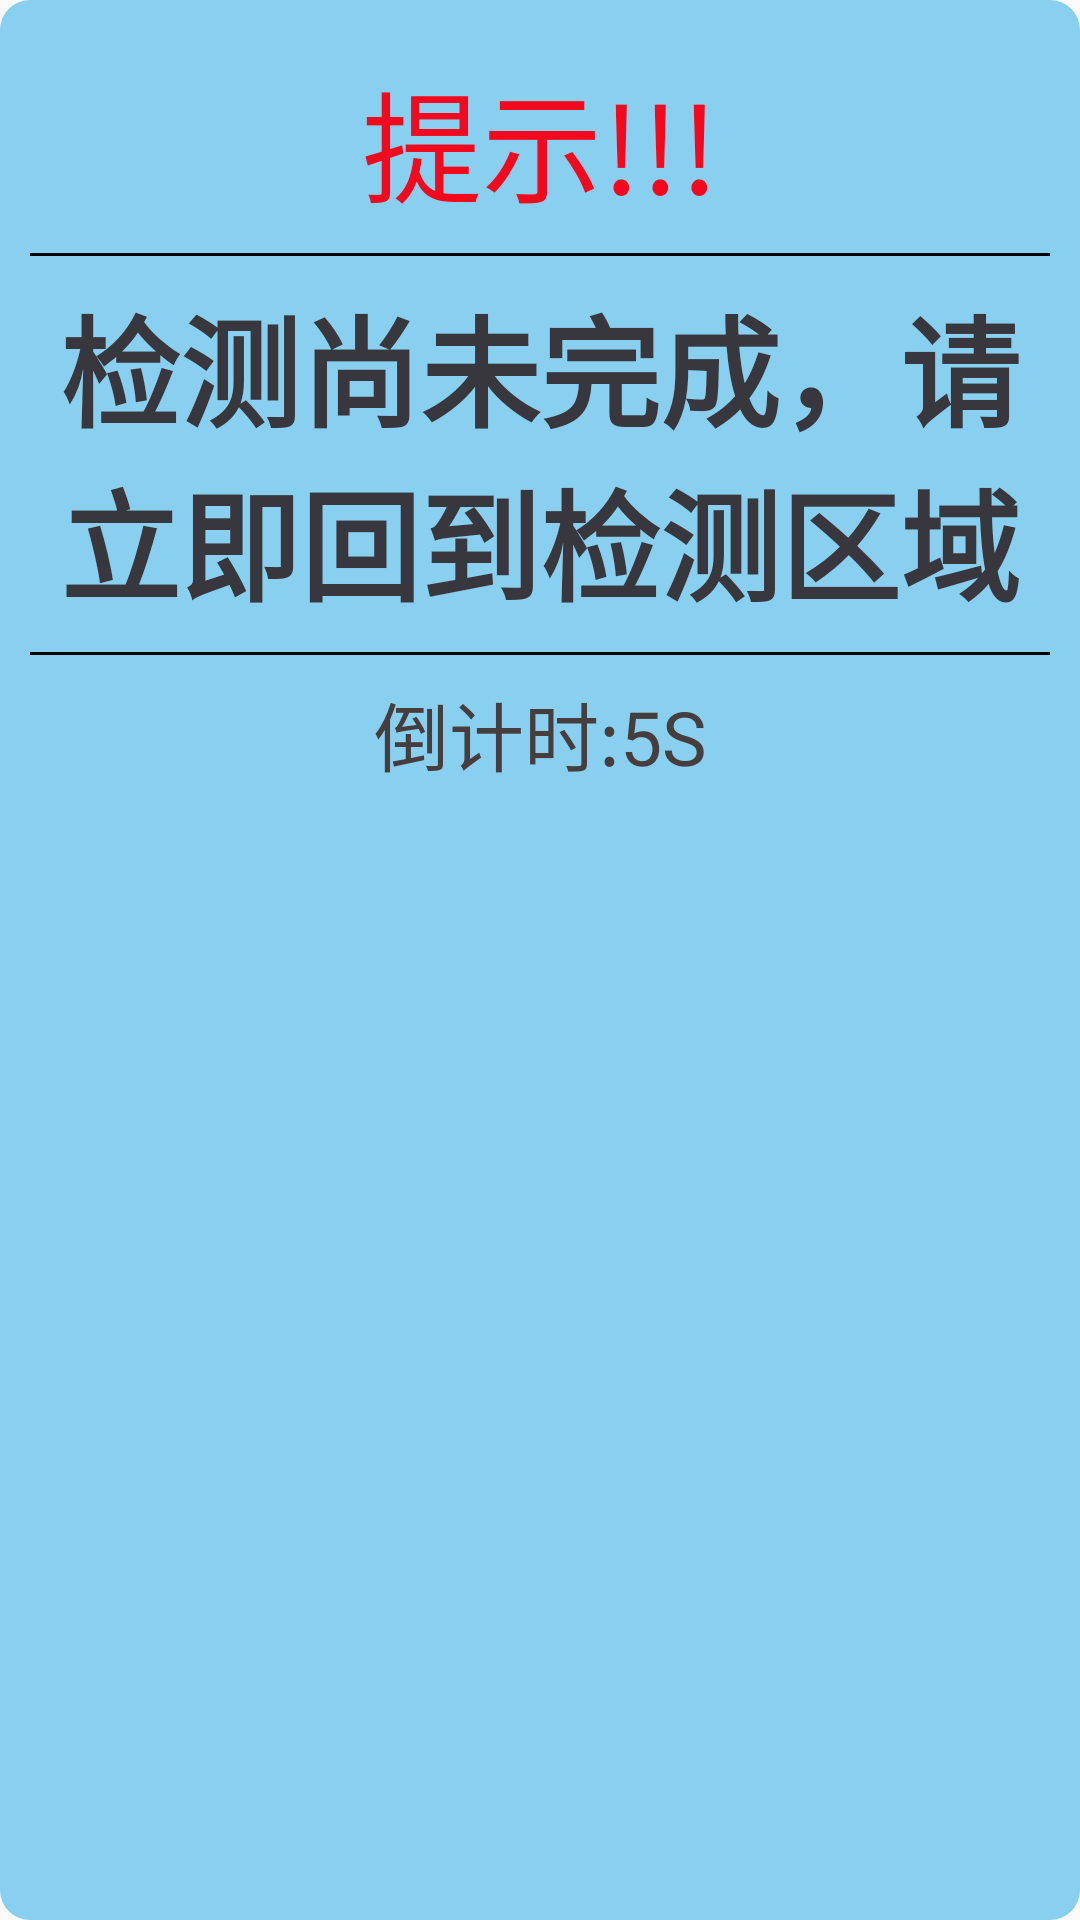

Produce the Android XML layout that renders to this screen, including the resource entries it uses.
<!-- AndroidManifest.xml: application theme Theme.AppCompat.Light.NoActionBar -->
<!-- res/layout/dialog_main_notice.xml -->
<?xml version="1.0" encoding="utf-8"?>
<LinearLayout xmlns:android="http://schemas.android.com/apk/res/android"
    android:layout_width="match_parent"
    android:layout_height="match_parent"
    android:padding="10dp"
    android:background="@drawable/dialog_bg"
    android:orientation="vertical">

    

    <TextView
        android:id="@+id/dialog_title"
        android:layout_width="match_parent"
        android:layout_height="wrap_content"
        android:gravity="center"
        android:padding="8dp"
        android:text="提示!!!"
        android:textColor="#f3091d"
        android:textSize="40sp" />
    <View
        android:background="#000"
        android:layout_width="match_parent"
        android:layout_height="1dp"/>

    <TextView
        android:id="@+id/dialog_content"
        android:layout_width="match_parent"
        android:layout_height="wrap_content"
        android:gravity="center"
        android:padding="8dp"
        android:text="检测尚未完成，请立即回到检测区域"
        android:textColor="#38373e"
        android:textSize="40sp"
        android:textStyle="bold" />
    <View
        android:background="#000"
        android:layout_width="match_parent"
        android:layout_height="1dp"/>

    <TextView
        android:id="@+id/dialog_timer"
        android:layout_width="match_parent"
        android:layout_height="wrap_content"
        android:gravity="center"
        android:padding="8dp"
        android:text="倒计时:5S"
        android:textColor="#463e3e"
        android:textSize="25sp" />

</LinearLayout>
<!-- resources referenced by this layout -->
<resources>
  <!-- drawable dialog_bg (drawable) -->
  <?xml version="1.0" encoding="utf-8"?>
  <selector xmlns:android="http://schemas.android.com/apk/res/android" >
      
      <item android:state_enabled="true" android:state_pressed="true"  >
          <shape>
              <corners android:radius="10dp"/>
              <solid android:color="#7f312c19"/>
          </shape>
  
      </item>
      
      <item android:state_pressed="false">
          <shape>
              <corners android:radius="10dp"/>
              <solid android:color="#7f17a3e3"/>
          </shape>
  
      </item>
  
  </selector>
</resources>
